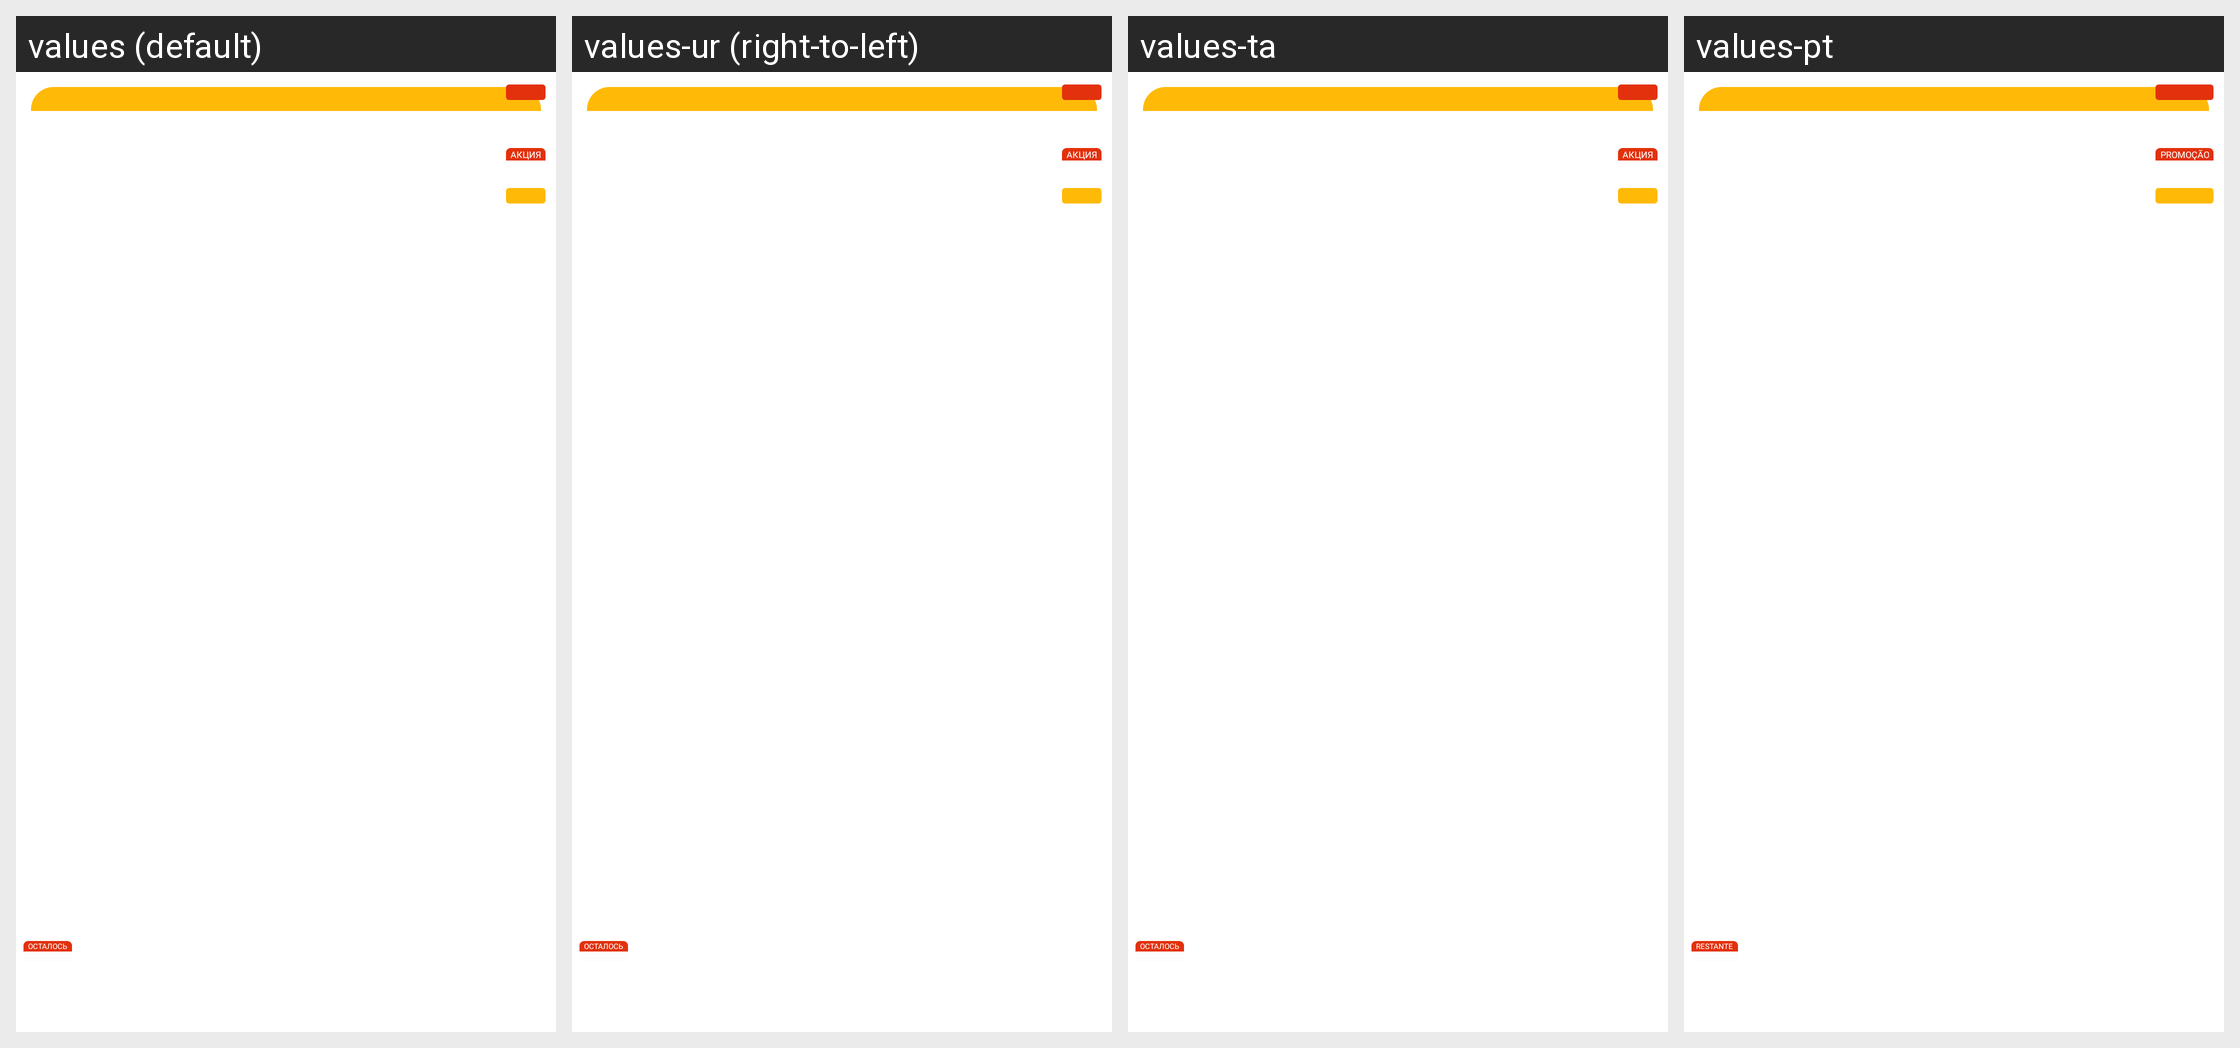

Translations of the strings shown on this Android screen, per locale in the grid:
Android screen res/layout/donate_tile_item.xml rendered under 4 locales, left to right: values (default), values-ur (right-to-left), values-ta, values-pt. Device: Nexus 5 (rendered at 1080×1920; each locale shown at half size, 540×960, under a caption strip naming it); theme AppTheme.NoActionBar.
Other locales in the repository, not shown: values-af, values-am, values-ar, values-as, values-az, values-be, values-bg, values-bn, values-bs, values-ca, values-cs, values-da, values-de, values-el, values-en, values-en-rCA, values-en-rGB, values-en-rIN, values-en-rXC, values-es, values-es-rUS, values-et, values-eu, values-fa, values-fi, values-fr, values-fr-rCA, values-gl, values-gu, values-hi, values-hr, values-hu, values-hy, values-in, values-is, values-it, values-iw, values-ja, values-ka, values-kk, values-km, values-kn, values-ko, values-ky, values-lo, values-lt, values-lv, values-mk, values-ml, values-mn, values-mr, values-ms, values-my, values-nb, values-ne, values-nl, values-or, values-pa, values-pl, values-pt-rBR, values-pt-rPT, values-ro, values-ru, values-si, values-sk, values-sl, values-sq, values-sr, values-sv, values-sw, values-te, values-th, values-tl, values-tr, values-uk, values-uz, values-vi, values-zh-rCN, values-zh-rHK, values-zh-rTW, values-zu.
Strings drawn on this screen, with the default value and each locale's value (text and hints the layout hard-codes, and strings that could not be matched under every locale, appear in the picture but are not listed):

donate_tile_badge_text
  values: Акция
  values-ur: Акция  [not translated; the default value is used]
  values-ta: Акция  [not translated; the default value is used]
  values-pt: Promoção

donate_tile_limit_title_text
  values: Осталось
  values-ur: Осталось  [not translated; the default value is used]
  values-ta: Осталось  [not translated; the default value is used]
  values-pt: Restante
